Run: headless pygame with SDL's dummy video driver; simulated clock (each Clock.tick advances the game by its frame time, no real sleeping); random seed 0; keys injected as events and as key.get_pressed() state; no mouse input; restart key SPACE tapped at the start of phases 3 and 4.
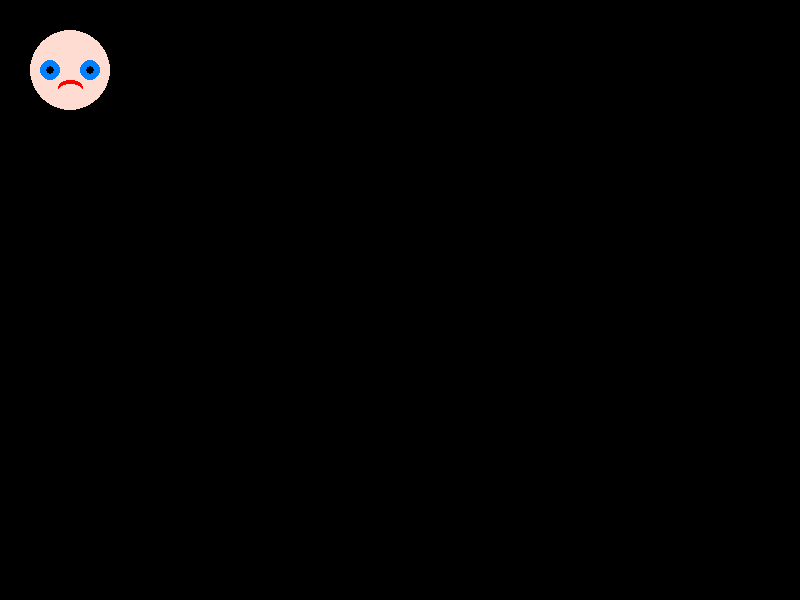
Frame 1 of 3 · flips 1–60 · no input
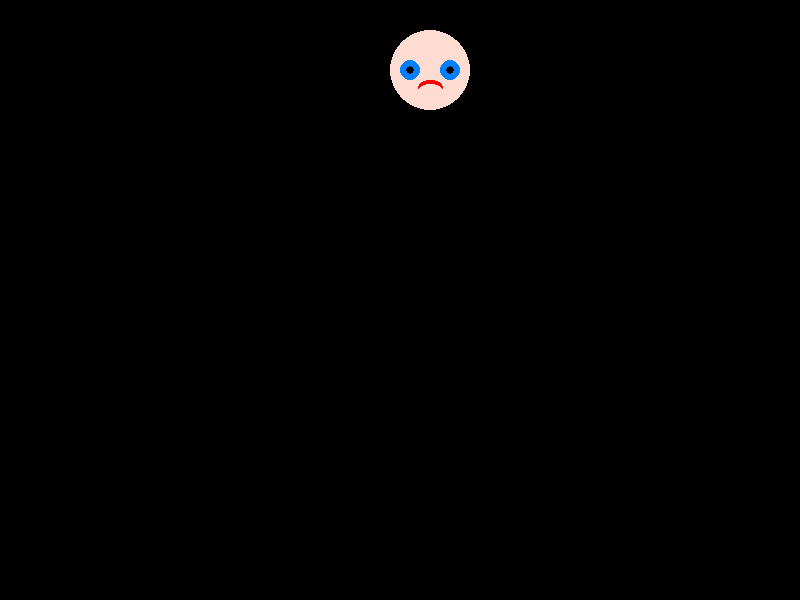
Frame 2 of 3 · flips 61–180 · tapped SPACE, RETURN · held RIGHT (→), D
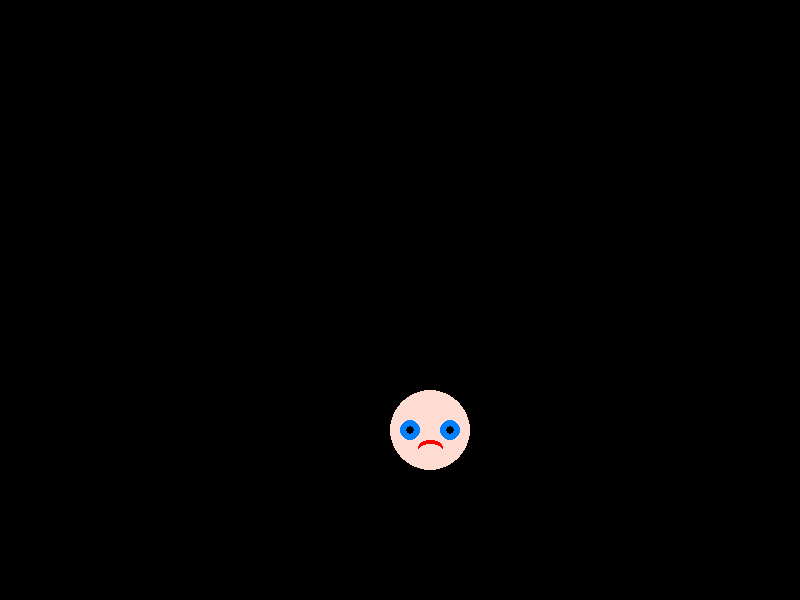
Frame 3 of 3 · flips 181–300 · tapped SPACE · held DOWN (↓), S

The pygame program that drew these frames:

# Brendon Nguyen, Jack Sparkman
# June 11, 2018
import pygame

pygame.init()
screen = pygame.display.set_mode((800, 600))
game_over = False
is_blue = True
x = 30
y = 30

clock = pygame.time.Clock()

while not game_over:
    for event in pygame.event.get():
        if event.type == pygame.QUIT:
            done = True
        if event.type == pygame.KEYDOWN and event.key == pygame.K_SPACE:
            is_blue = not is_blue

    pressed = pygame.key.get_pressed()
    if pressed[pygame.K_w]: y -= 3
    if pressed[pygame.K_s]: y += 3
    if pressed[pygame.K_a]: x -= 3
    if pressed[pygame.K_d]: x += 3
    if pressed[pygame.K_UP]:
        continue

    screen.fill((0, 0, 0))
    BLUE = (0, 128, 255)
    BLACK = (0, 0, 0)
    RED = (255, 0, 0)
    color_circ = (255,220,210)
    pygame.draw.circle(screen, color_circ, [x + 40, y + 40], 40)
    pygame.draw.circle(screen, BLUE, [x + 60, y + 40], 10)
    pygame.draw.circle(screen, BLUE, [x + 20, y + 40], 10)
    pygame.draw.circle(screen, BLACK, [x + 60, y + 40], 4)
    pygame.draw.circle(screen, BLACK, [x + 20, y + 40], 4)
    pygame.draw.ellipse(screen, RED, [x + 28, y + 50, 25, 15], 4)
    pygame.draw.ellipse(screen, color_circ, [x + 28, y + 54, 25, 15])
    pygame.display.flip()
    clock.tick(60)
